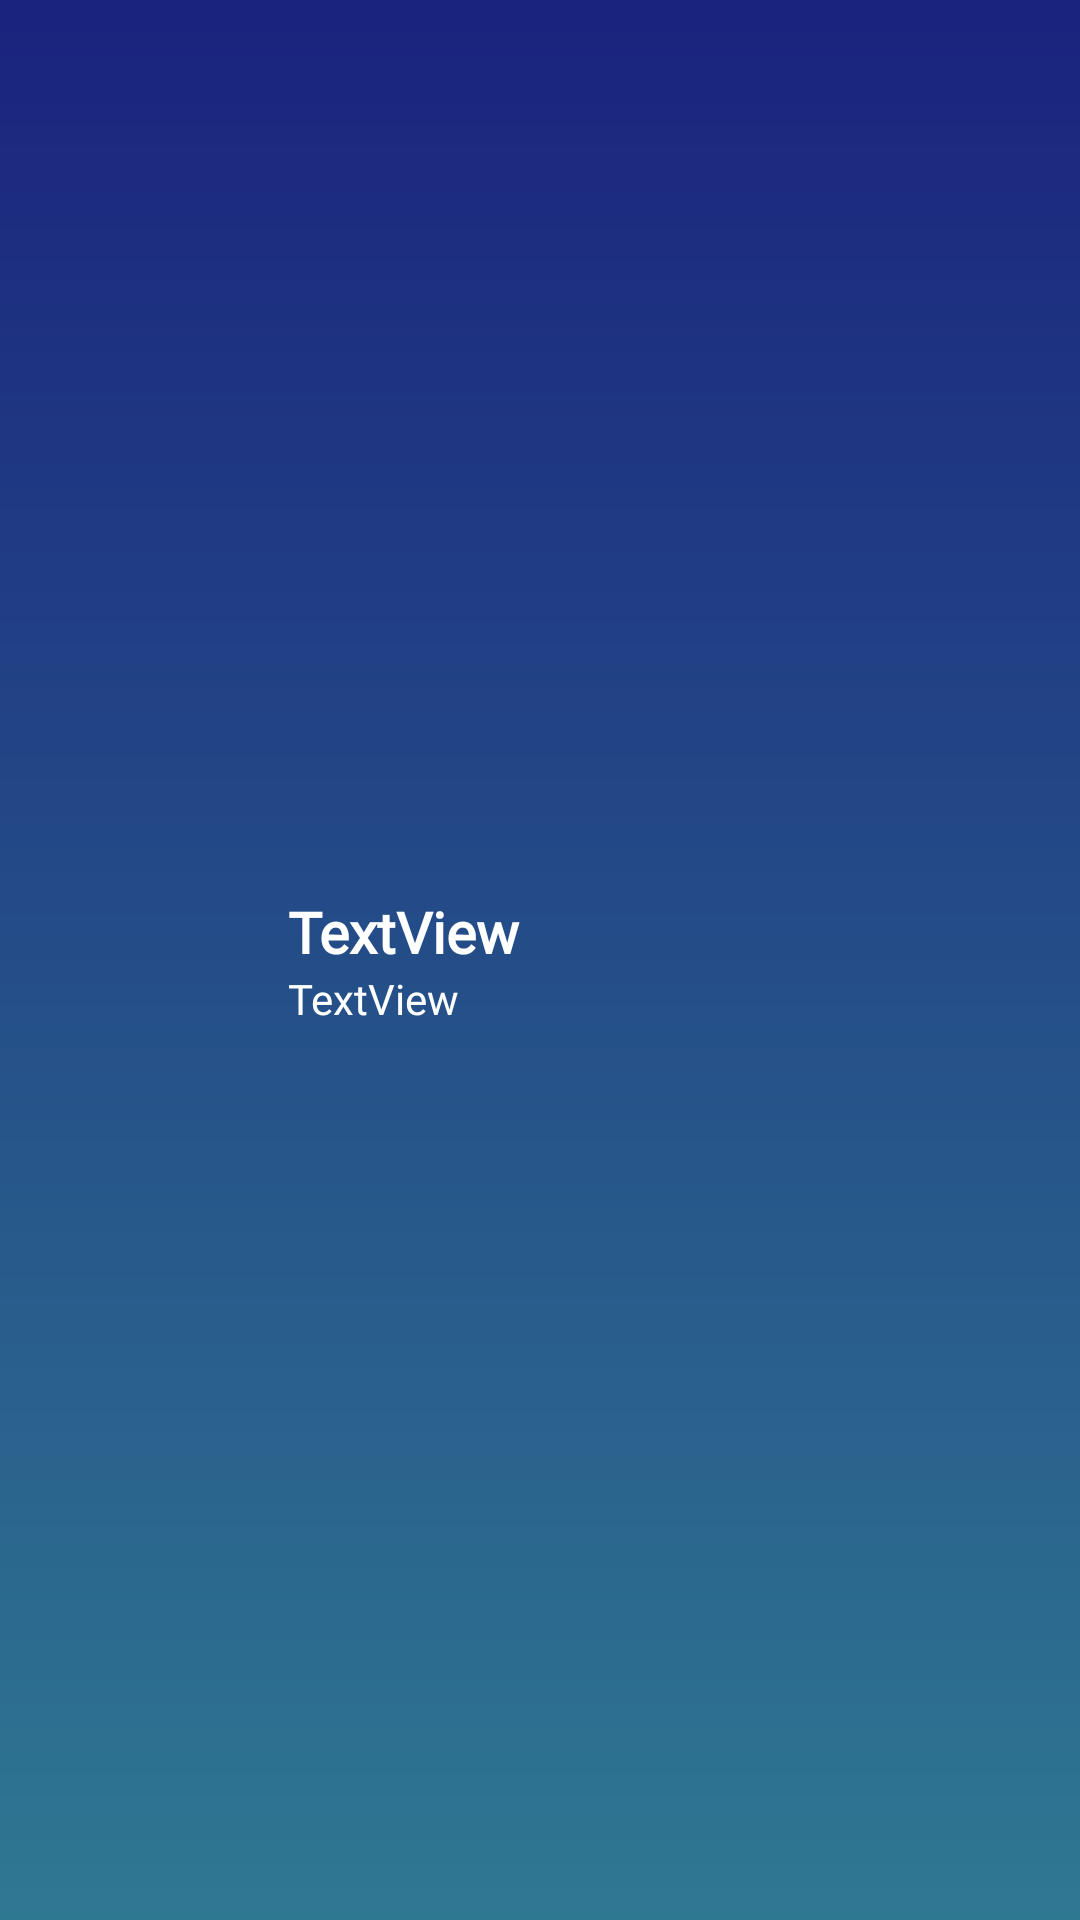

Write the Android layout XML for this screen, with the resource values it uses.
<!-- AndroidManifest.xml: application theme Theme.SwiftEx -->
<!-- res/layout/user_header_layout.xml -->
<?xml version="1.0" encoding="utf-8"?>
<androidx.constraintlayout.widget.ConstraintLayout xmlns:android="http://schemas.android.com/apk/res/android"
    xmlns:app="http://schemas.android.com/apk/res-auto"
    xmlns:tools="http://schemas.android.com/tools"
    android:layout_width="match_parent"
    android:layout_height="wrap_content"
    android:background="@drawable/user_side_nav_bar_drawable">

    <TextView
        android:id="@+id/userEmailTextView"
        android:layout_width="0dp"
        android:layout_height="wrap_content"
        android:layout_marginStart="16dp"
        android:layout_marginEnd="16dp"
        android:layout_marginBottom="16dp"
        android:fontFamily="@font/lato"
        android:text="TextView"
        android:textColor="@color/white"
        app:layout_constraintBottom_toBottomOf="@+id/userProfileImage"
        app:layout_constraintEnd_toEndOf="parent"
        app:layout_constraintStart_toEndOf="@+id/userProfileImage"
        app:layout_constraintTop_toBottomOf="@+id/userFnameLnameTextView" />

    <TextView
        android:id="@+id/userFnameLnameTextView"
        android:layout_width="0dp"
        android:layout_height="wrap_content"
        android:layout_marginStart="16dp"
        android:layout_marginTop="16dp"
        android:layout_marginEnd="16dp"
        android:fontFamily="@font/lato"
        android:text="TextView"
        android:textColor="@color/white"
        android:textSize="19sp"
        android:textStyle="bold"
        app:layout_constraintBottom_toTopOf="@+id/userEmailTextView"
        app:layout_constraintEnd_toEndOf="parent"
        app:layout_constraintStart_toEndOf="@+id/userProfileImage"
        app:layout_constraintTop_toTopOf="@+id/userProfileImage" />

    <ImageView
        android:id="@+id/userProfileImage"
        android:layout_width="64dp"
        android:layout_height="64dp"
        android:layout_marginStart="16dp"
        android:layout_marginTop="32dp"
        android:layout_marginBottom="32dp"
        app:layout_constraintBottom_toBottomOf="parent"
        app:layout_constraintStart_toStartOf="parent"
        app:layout_constraintTop_toTopOf="parent"
        tools:srcCompat="@drawable/ic_menu_profile" />
</androidx.constraintlayout.widget.ConstraintLayout>
<!-- resources referenced by this layout -->
<resources>
  <color name="white">#FFFFFFFF</color>
  <!-- drawable ic_menu_profile (drawable) -->
  <vector xmlns:android="http://schemas.android.com/apk/res/android" android:height="32dp" android:viewportHeight="122.88" android:viewportWidth="122.88" android:width="32dp">
        
      <path android:fillColor="#FF000000" android:pathData="M61.44,0c8.32,0 16.25,1.66 23.5,4.66l0.11,0.05c7.47,3.11 14.2,7.66 19.83,13.3l0,0c5.66,5.65 10.22,12.42 13.34,19.95c3.01,7.24 4.66,15.18 4.66,23.49c0,8.32 -1.66,16.25 -4.66,23.5l-0.05,0.11c-3.12,7.47 -7.66,14.2 -13.3,19.83l0,0c-5.65,5.66 -12.42,10.22 -19.95,13.34c-7.24,3.01 -15.18,4.66 -23.49,4.66c-8.31,0 -16.25,-1.66 -23.5,-4.66l-0.11,-0.05c-7.47,-3.11 -14.2,-7.66 -19.83,-13.29L18,104.87C12.34,99.21 7.78,92.45 4.66,84.94C1.66,77.69 0,69.76 0,61.44s1.66,-16.25 4.66,-23.5l0.05,-0.11c3.11,-7.47 7.66,-14.2 13.29,-19.83L18.01,18c5.66,-5.66 12.42,-10.22 19.94,-13.34C45.19,1.66 53.12,0 61.44,0L61.44,0zM16.99,94.47l0.24,-0.14c5.9,-3.29 21.26,-4.38 27.64,-8.83c0.47,-0.7 0.97,-1.72 1.46,-2.83c0.73,-1.67 1.4,-3.5 1.82,-4.74c-1.78,-2.1 -3.31,-4.47 -4.77,-6.8l-4.83,-7.69c-1.76,-2.64 -2.68,-5.04 -2.74,-7.02c-0.03,-0.93 0.13,-1.77 0.48,-2.52c0.36,-0.78 0.91,-1.43 1.66,-1.93c0.35,-0.24 0.74,-0.44 1.17,-0.59c-0.32,-4.17 -0.43,-9.42 -0.23,-13.82c0.1,-1.04 0.31,-2.09 0.59,-3.13c1.24,-4.41 4.33,-7.96 8.16,-10.4c2.11,-1.35 4.43,-2.36 6.84,-3.04c1.54,-0.44 -1.31,-5.34 0.28,-5.51c7.67,-0.79 20.08,6.22 25.44,12.01c2.68,2.9 4.37,6.75 4.73,11.84l-0.3,12.54l0,0c1.34,0.41 2.2,1.26 2.54,2.63c0.39,1.53 -0.03,3.67 -1.33,6.6l0,0c-0.02,0.05 -0.05,0.11 -0.08,0.16l-5.51,9.07c-2.02,3.33 -4.08,6.68 -6.75,9.31C73.75,80 74,80.35 74.24,80.7c1.09,1.6 2.19,3.2 3.6,4.63c0.05,0.05 0.09,0.1 0.12,0.15c6.34,4.48 21.77,5.57 27.69,8.87l0.24,0.14c6.87,-9.22 10.93,-20.65 10.93,-33.03c0,-15.29 -6.2,-29.14 -16.22,-39.15c-10,-10.03 -23.85,-16.23 -39.14,-16.23c-15.29,0 -29.14,6.2 -39.15,16.22C12.27,32.3 6.07,46.15 6.07,61.44C6.07,73.82 10.13,85.25 16.99,94.47L16.99,94.47L16.99,94.47z"/>
      
  </vector>
  <!-- drawable user_side_nav_bar_drawable (drawable) -->
  <shape
      xmlns:android="http://schemas.android.com/apk/res/android"
      android:shape="rectangle">
      <gradient
          android:angle="60"
          android:endColor="@color/lightbluegreen"
          android:startColor="@color/marine"
          android:type="linear"/>
  </shape>
  <style name="Theme.SwiftEx" parent="Base.Theme.SwiftEx" />
  <color name="lightbluegreen">#2F7892</color>
  <color name="marine">#1A237E</color>
  <style name="Base.Theme.SwiftEx" parent="Theme.Material3.DayNight.NoActionBar">
          
          
          <item name="android:statusBarColor">@color/marine</item>
          <item name="android:navigationBarColor">@color/marine</item>
      </style>
</resources>
